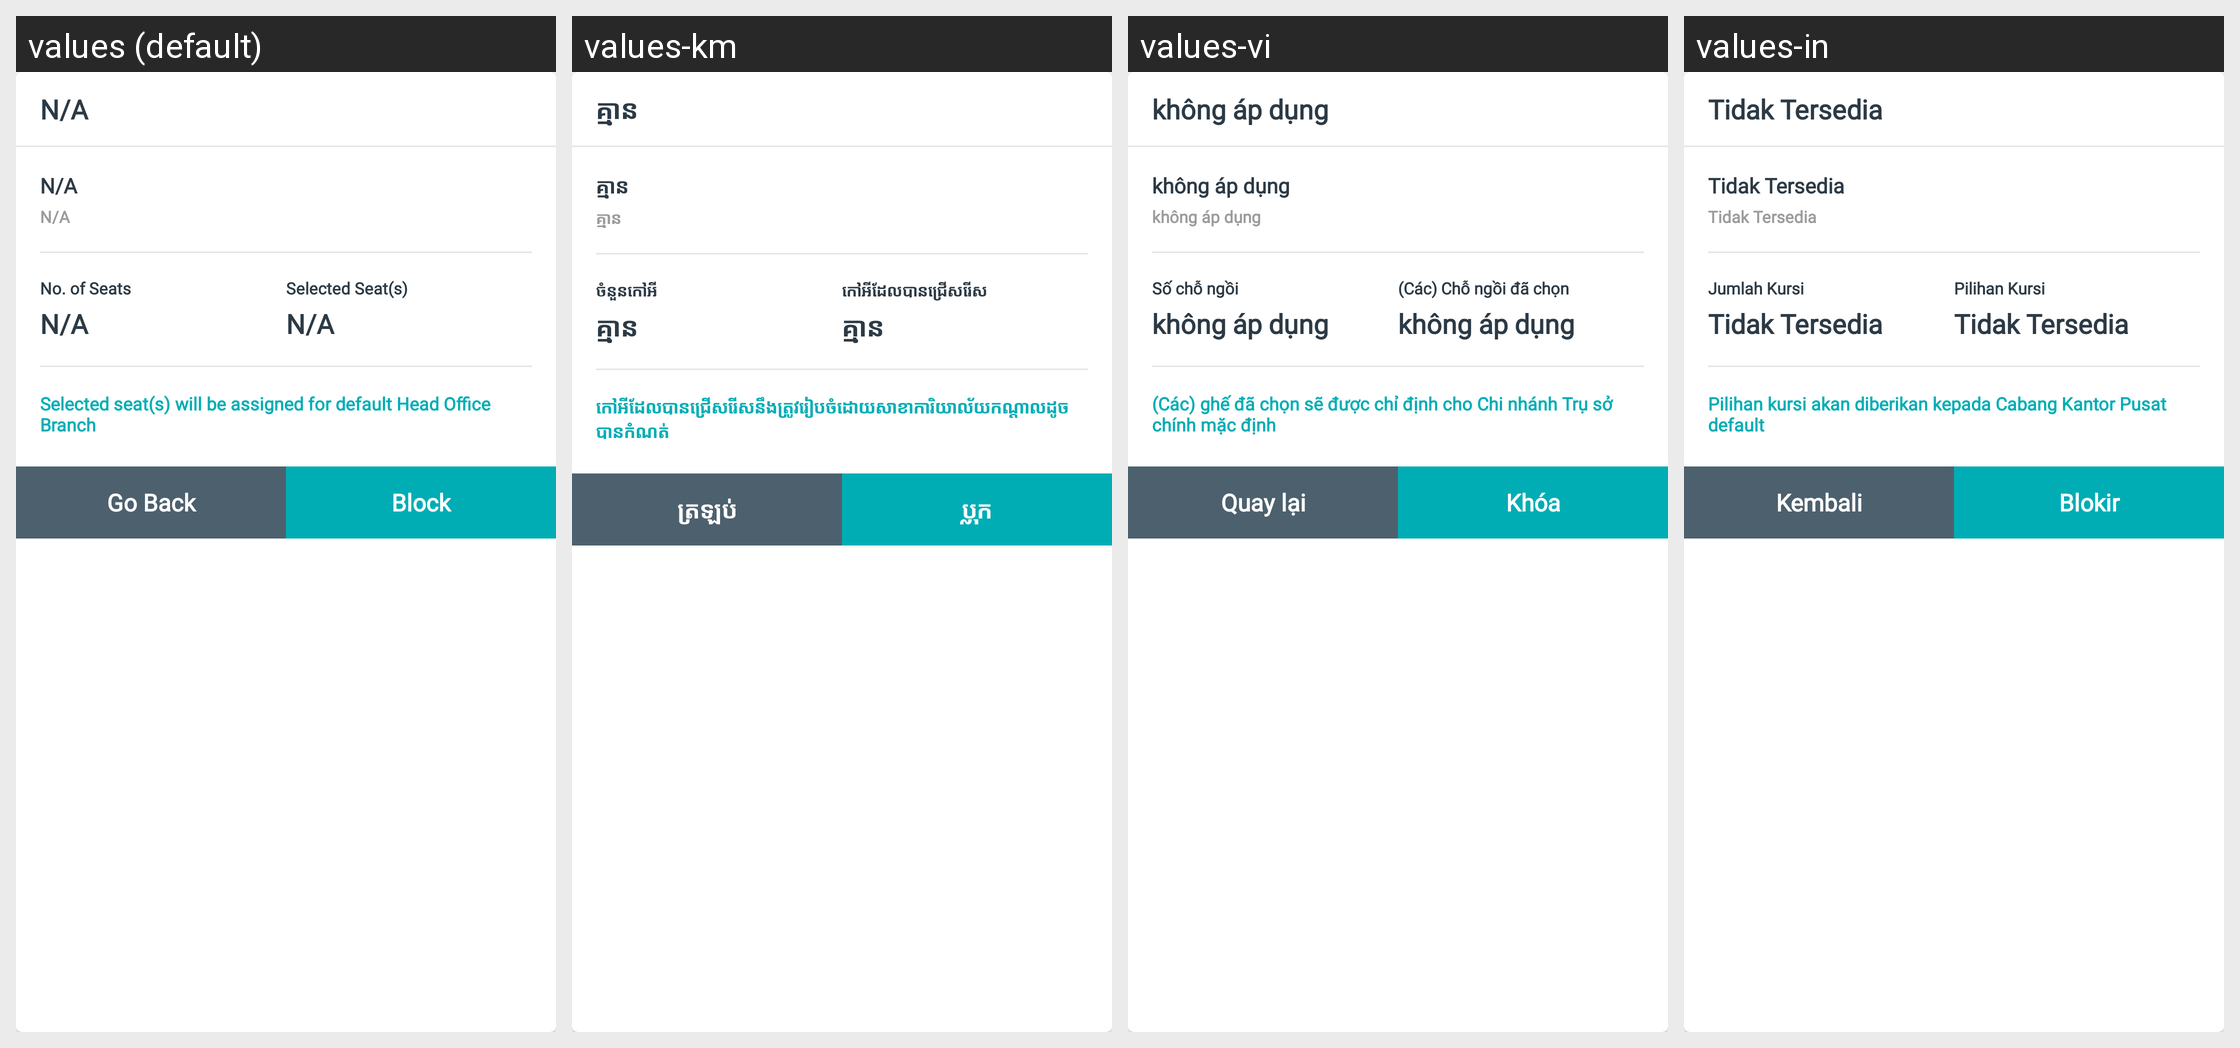

This grid shows one Android layout under several languages. Give, for every string resource on the screen, its name, the default text and each shown locale's text.
Android screen res/layout/dialog_block_seats.xml rendered under 4 locales, left to right: values (default), values-km, values-vi, values-in. Device: Nexus 5 (rendered at 1080×1920; each locale shown at half size, 540×960, under a caption strip naming it); theme AppTheme.
Other locales in the repository, not shown: values-es.
Strings drawn on this screen, with the default value and each locale's value (text and hints the layout hard-codes, and strings that could not be matched under every locale, appear in the picture but are not listed):

notAvailable
  values: N/A
  values-km: គ្មាន
  values-vi: không áp dụng
  values-in: Tidak Tersedia

noOfSeats
  values: No. of Seats
  values-km: ចំនួនកៅអី
  values-vi: Số chỗ ngồi
  values-in: Jumlah Kursi

selectedSeatsHeading
  values: Selected Seat(s)
  values-km: កៅអីដែលបានជ្រើសរើស
  values-vi: (Các) Chỗ ngồi đã chọn
  values-in: Pilihan Kursi

blockContent
  values: Selected seat(s) will be assigned for default Head Office Branch
  values-km: កៅអីដែលបានជ្រើសរើសនឹងត្រូវរៀបចំដោយសាខាការិយាល័យកណ្តាលដូចបានកំណត់
  values-vi: (Các) ghế đã chọn sẽ được chỉ định cho Chi nhánh Trụ sở chính mặc định
  values-in: Pilihan kursi akan diberikan kepada Cabang Kantor Pusat default

goBack
  values: Go Back
  values-km: ត្រឡប់
  values-vi: Quay lại
  values-in: Kembali

block
  values: Block
  values-km: ប្លុក
  values-vi: Khóa
  values-in: Blokir
